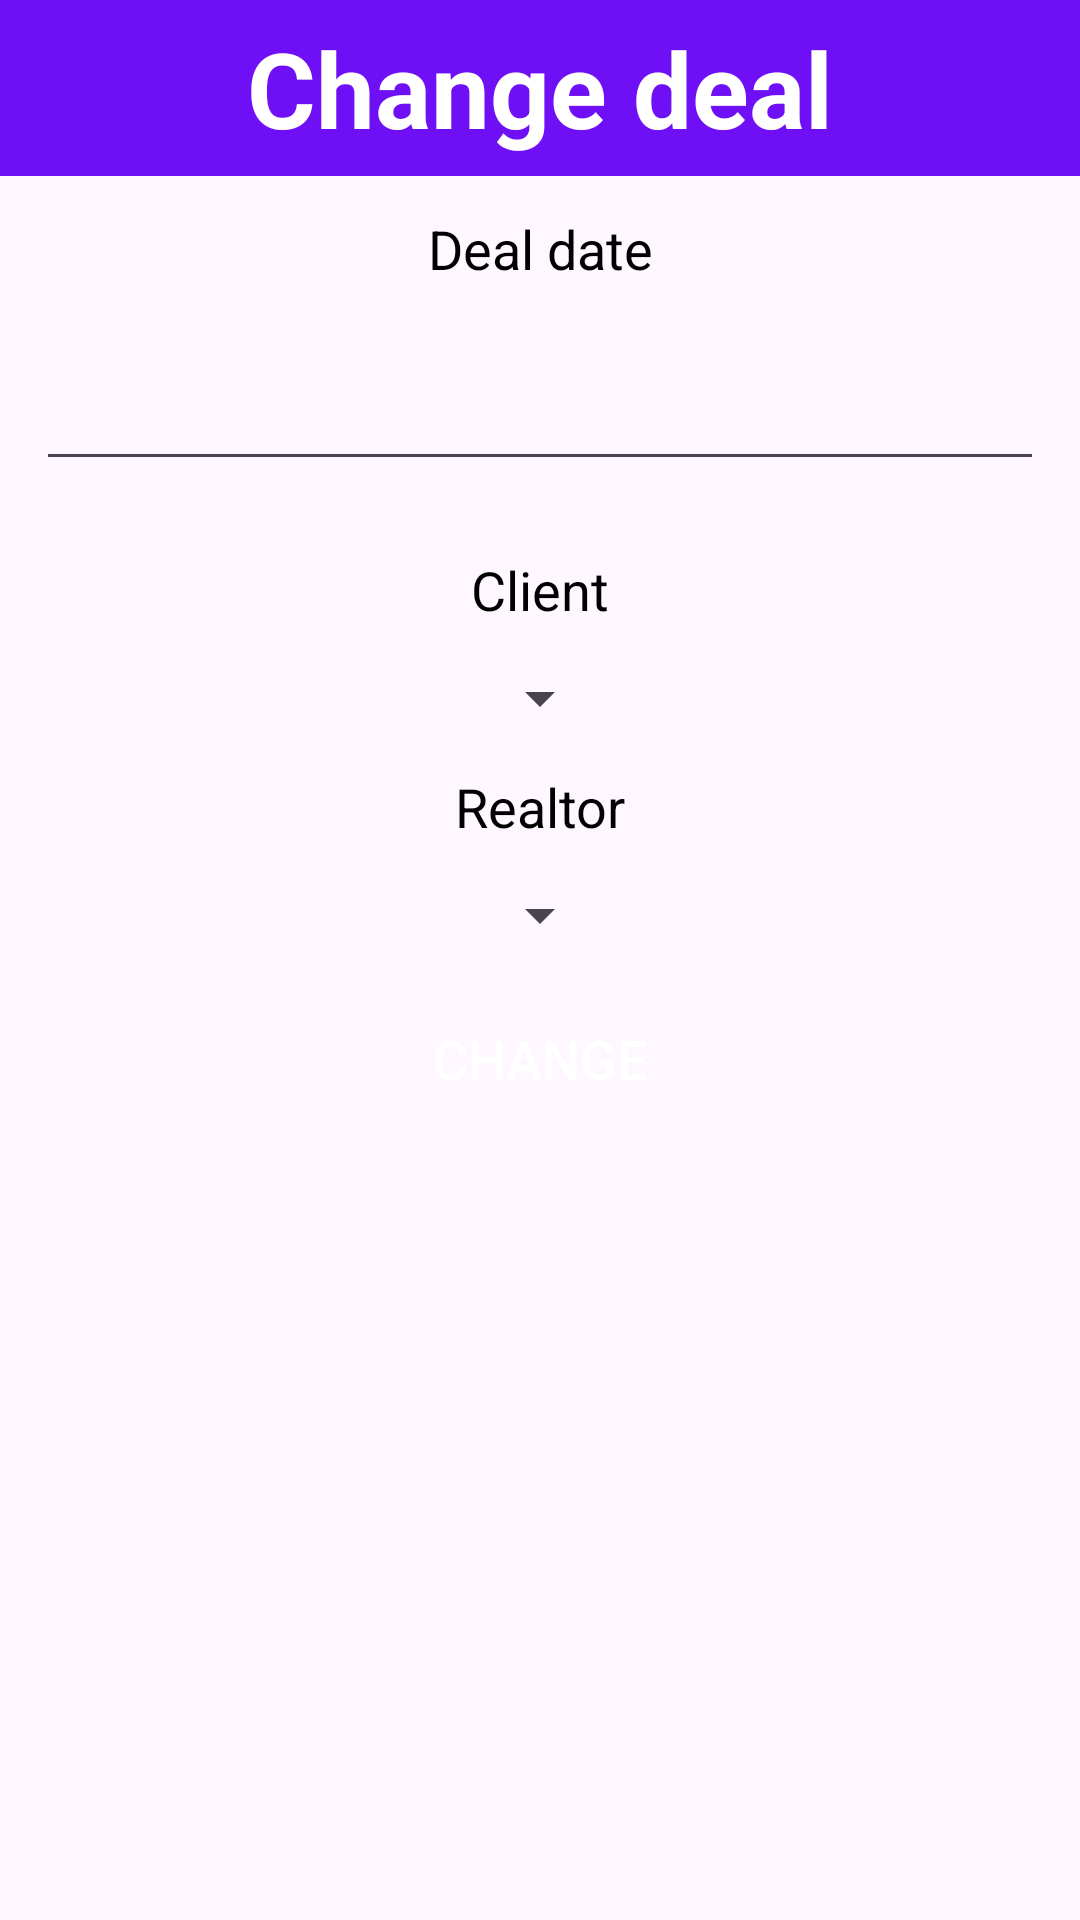

Write the Android layout XML for this screen, with the resource values it uses.
<!-- AndroidManifest.xml: application theme Theme.EstateAgency -->
<!-- res/layout/fragment_change_deal.xml -->
<?xml version="1.0" encoding="utf-8"?>
<LinearLayout xmlns:android="http://schemas.android.com/apk/res/android"
    android:layout_width="match_parent"
    android:layout_height="match_parent"
    xmlns:tools="http://schemas.android.com/tools"
    tools:context="fragment.ChangeDealFragment"
    android:clickable="true"
    android:focusable="true"
    android:orientation="vertical">


    <TextView
        android:layout_width="match_parent"
        android:layout_height="wrap_content"
        android:background="@color/main_color"
        android:gravity="center"
        android:padding="6dp"
        android:text="@string/change_deal"
        android:textColor="@color/white"
        android:textSize="35sp"
        android:textStyle="bold" />

    <TextView
        android:layout_width="match_parent"
        android:layout_height="wrap_content"
        android:layout_margin="12dp"
        android:gravity="center"
        android:text="@string/deal_date"
        android:textColor="@color/black"
        android:textSize="18sp" />

    <EditText
        android:id="@+id/et_deal_date"
        android:layout_width="match_parent"
        android:layout_height="wrap_content"
        android:layout_margin="12dp"
        android:textColor="@color/black"
        android:textSize="18sp" />

    <TextView
        android:layout_width="match_parent"
        android:layout_height="wrap_content"
        android:layout_margin="12dp"
        android:gravity="center"
        android:text="@string/client"
        android:textColor="@color/black"
        android:textSize="18sp" />

    <androidx.appcompat.widget.AppCompatSpinner
        android:id="@+id/sp_client"
        android:layout_width="wrap_content"
        android:layout_height="wrap_content"
        android:layout_gravity="center" />


    <TextView
        android:layout_width="match_parent"
        android:layout_height="wrap_content"
        android:layout_margin="12dp"
        android:gravity="center"
        android:text="@string/realtor"
        android:textColor="@color/black"
        android:textSize="18sp" />

    <androidx.appcompat.widget.AppCompatSpinner
        android:id="@+id/sp_realtor"
        android:layout_width="wrap_content"
        android:layout_height="wrap_content"
        android:layout_gravity="center" />

    <androidx.appcompat.widget.AppCompatButton
        android:id="@+id/btn_add"
        android:layout_width="wrap_content"
        android:layout_height="wrap_content"
        android:layout_gravity="center"
        android:layout_margin="12dp"
        android:background="@drawable/ic_btn_bck"
        android:text="@string/change"
        android:textColor="@color/white"
        android:textSize="18sp" />


</LinearLayout>
<!-- resources referenced by this layout -->
<resources>
  <color name="black">#FF000000</color>
  <color name="main_color">#6f0ff6</color>
  <color name="white">#FFFFFFFF</color>
  <string name="change">Change</string>
  <string name="change_deal">Change deal</string>
  <string name="client">Client</string>
  <string name="deal_date">Deal date</string>
  <string name="realtor">Realtor</string>
  <style name="Theme.EstateAgency" parent="Base.Theme.EstateAgency" />
  <style name="Base.Theme.EstateAgency" parent="Theme.Material3.DayNight.NoActionBar">
          
          
      </style>
</resources>
